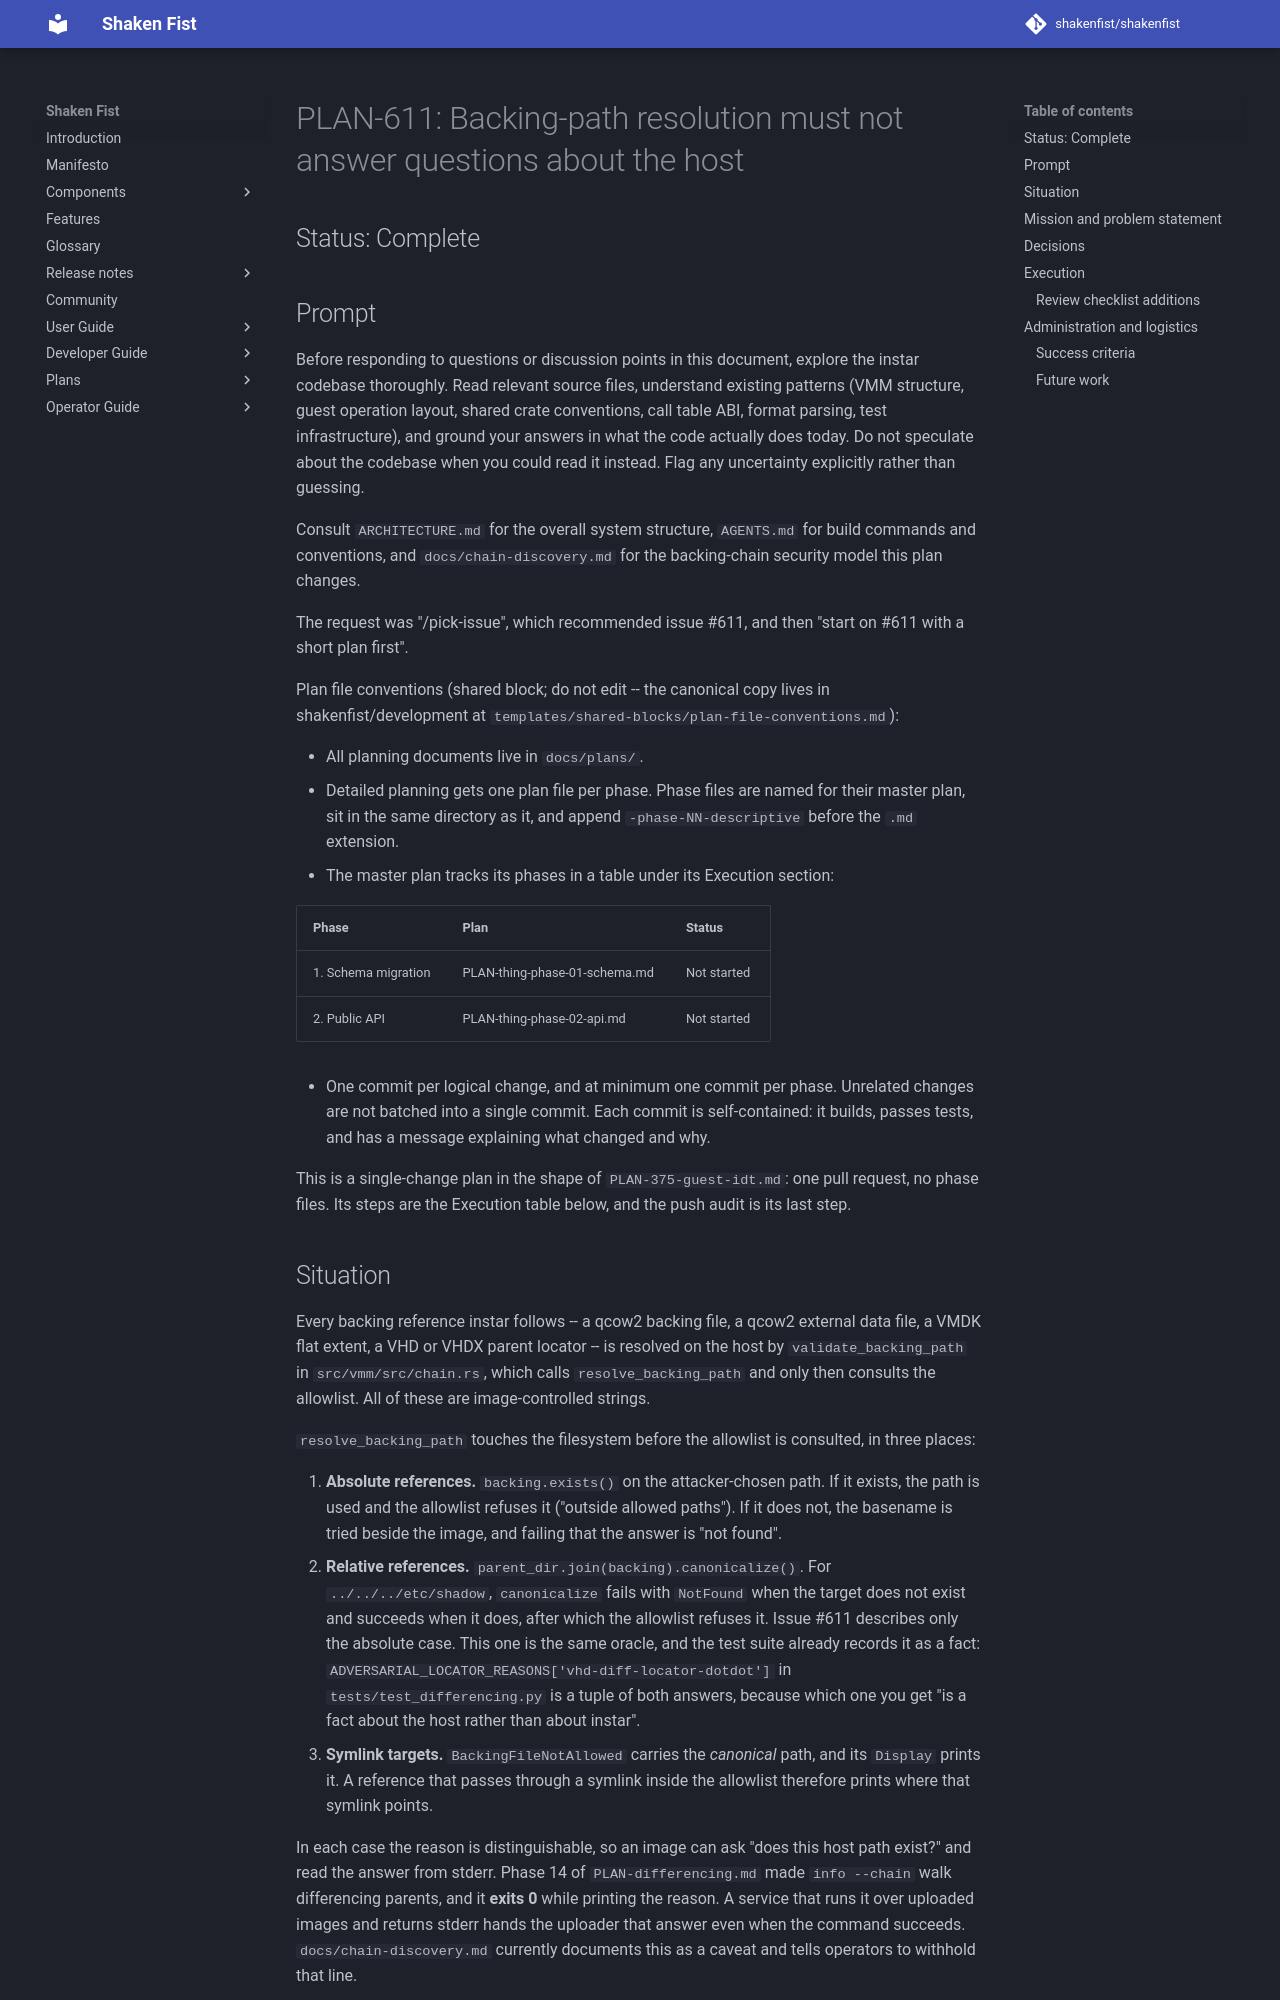

repository: shakenfist/shakenfist · page: components/instar/plans/PLAN-611-backing-path-oracle/index.html · generator: mkdocs

# PLAN-611: Backing-path resolution must not answer questions about the host

## Status: Complete

## Prompt

Before responding to questions or discussion points in this
document, explore the instar codebase thoroughly. Read relevant
source files, understand existing patterns (VMM structure, guest
operation layout, shared crate conventions, call table ABI,
format parsing, test infrastructure), and ground your answers in
what the code actually does today. Do not speculate about the
codebase when you could read it instead. Flag any uncertainty
explicitly rather than guessing.

Consult `ARCHITECTURE.md` for the overall system structure,
`AGENTS.md` for build commands and conventions, and
`docs/chain-discovery.md` for the backing-chain security model this
plan changes.

The request was "/pick-issue", which recommended issue #611, and
then "start on #611 with a short plan first".

<!-- shared-block: plan-file-conventions v1 -->
Plan file conventions (shared block; do not edit -- the canonical
copy lives in shakenfist/development at
`templates/shared-blocks/plan-file-conventions.md`):

- All planning documents live in `docs/plans/`.
- Detailed planning gets one plan file per phase. Phase files are
  named for their master plan, sit in the same directory as it,
  and append `-phase-NN-descriptive` before the `.md` extension.
- The master plan tracks its phases in a table under its Execution
  section:

  | Phase | Plan | Status |
  |-------|------|--------|
  | 1. Schema migration | PLAN-thing-phase-01-schema.md | Not started |
  | 2. Public API | PLAN-thing-phase-02-api.md | Not started |

- One commit per logical change, and at minimum one commit per
  phase. Unrelated changes are not batched into a single commit.
  Each commit is self-contained: it builds, passes tests, and has
  a message explaining what changed and why.
<!-- shared-block-end -->

This is a single-change plan in the shape of `PLAN-375-guest-idt.md`:
one pull request, no phase files. Its steps are the Execution table
below, and the push audit is its last step.
